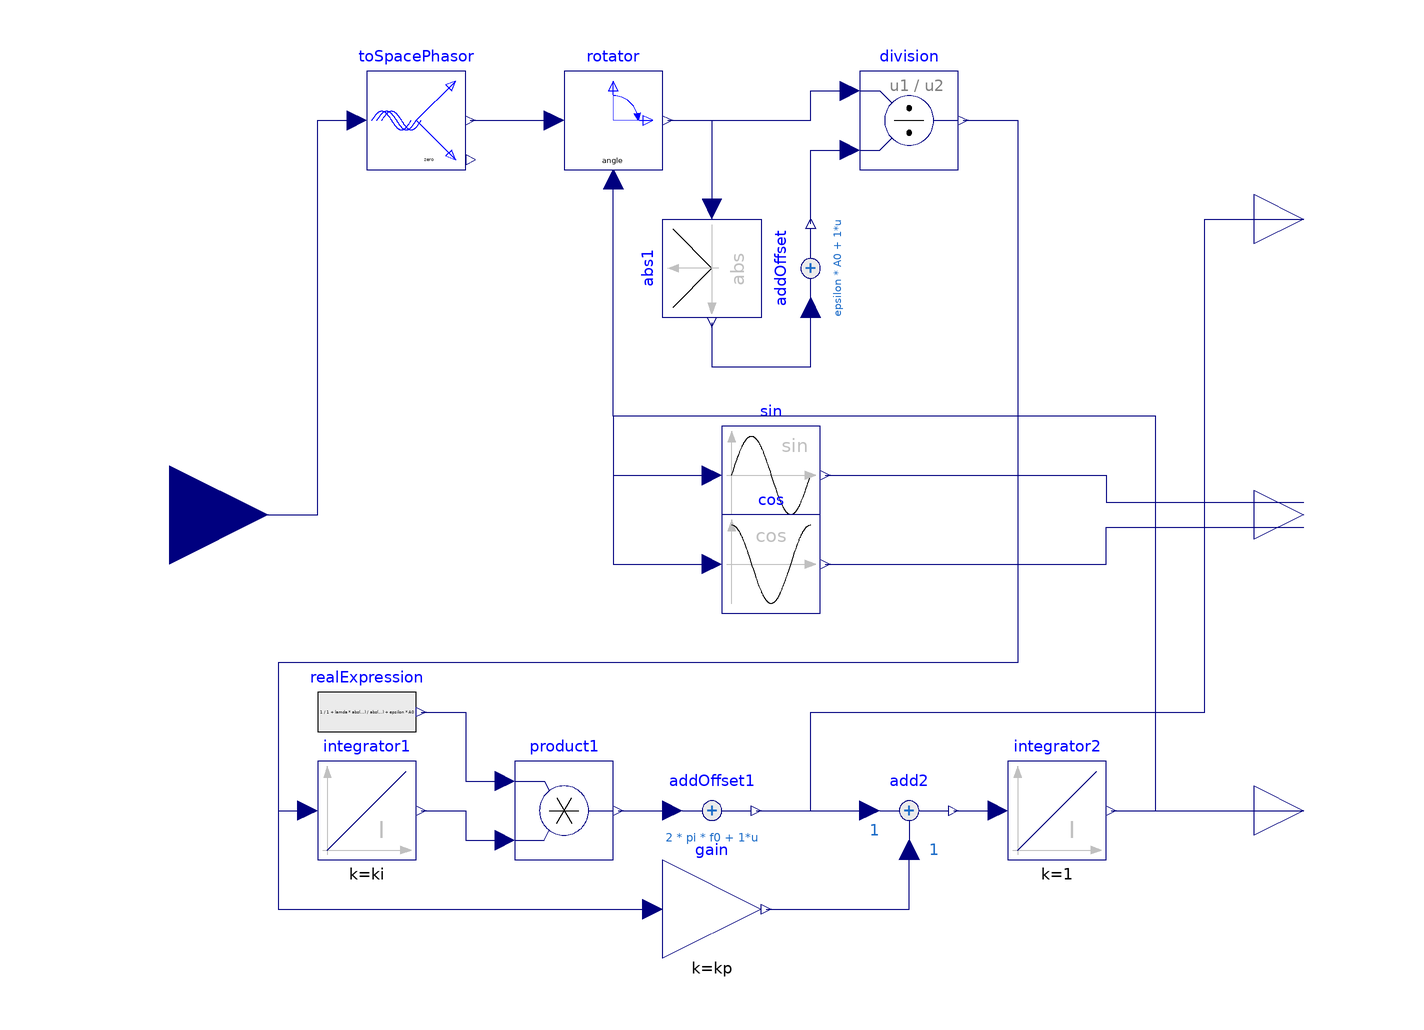

Above is the diagram view of the following Modelica model: its components placed by their Placement annotations and its connect equations drawn as lines.

block Basic3phasePLL "Basic version of three phase phase-locked loop"
  extends Modelica.Blocks.Interfaces.MIMO(final nin=m, final nout=2);
  final parameter Integer m=3 "Number of phases";
  parameter Real A0=1 "Rated amplitude of input";
  parameter SI.Frequency f0=50 "Rated frequency";
  parameter SI.AngularVelocity wn=0.25*2*pi*f0 "Natural angular velocity";
  parameter Real zeta(min=0.5, max=1)=0.5 "Damping ratio";
  parameter Real kp=2*zeta*wn "Proportional gain";
  parameter Real ki=wn^2 "Integral gain";
  parameter Real epsilon=0.001 "Avoid division by 0";
  parameter Real lamda(min=0, max=20)=0 "Factor for adaptive integrator";
  Real ud=rotator.y[1] "d-component of input signal";
  Real uq=rotator.y[2] "q-component of input signal";
  Real u0=toSpacePhasor.zero "0-component of input signal";
  Modelica.Blocks.Interfaces.RealOutput w(unit="rad/s")
    "Estimated angular velocity"
    annotation (Placement(transformation(extent={{100,50},{120,70}})));
  Modelica.Blocks.Interfaces.RealOutput phi(unit="rad", start=0)
    "Estimated angle"
    annotation (Placement(transformation(extent={{100,-70},{120,-50}})));
  Modelica.Electrical.Machines.SpacePhasors.Blocks.ToSpacePhasor toSpacePhasor(m=m)
    annotation (Placement(transformation(extent={{-80,70},{-60,90}})));
  Modelica.Electrical.Machines.SpacePhasors.Blocks.Rotator rotator
    annotation (Placement(transformation(extent={{-40,70},{-20,90}})));
  Modelica.Blocks.Math.Division division
    annotation (Placement(transformation(extent={{20,70},{40,90}})));
  Modelica.Blocks.Math.Abs abs1 annotation (Placement(transformation(
        extent={{-10,10},{10,-10}},
        rotation=270,
        origin={-10,50})));
  Auxilliary.AddOffset addOffset(offset=epsilon*A0) annotation (Placement(
        transformation(
        extent={{-10,-10},{10,10}},
        rotation=90,
        origin={10,50})));
  Modelica.Blocks.Continuous.Integrator integrator1(k=ki, initType=Modelica.Blocks.Types.Init.InitialOutput)
    annotation (Placement(transformation(extent={{-90,-70},{-70,-50}})));
  Auxilliary.AddOffset addOffset1(offset=2*pi*f0)
    annotation (Placement(transformation(extent={{-20,-70},{0,-50}})));
  Modelica.Blocks.Math.Gain gain(k=kp)
    annotation (Placement(transformation(extent={{-20,-90},{0,-70}})));
  Auxilliary.Add add2
    annotation (Placement(transformation(extent={{-10,-10},{10,10}},
        rotation=0,
        origin={30,-60})));
  Modelica.Blocks.Continuous.Integrator integrator2(k=1, initType=Modelica.Blocks.Types.Init.NoInit)
    annotation (Placement(transformation(extent={{50,-70},{70,-50}})));
  Modelica.Blocks.Math.Sin sin
    annotation (Placement(transformation(extent={{-8,-2},{12,18}})));
  Modelica.Blocks.Math.Cos cos
    annotation (Placement(transformation(extent={{-8,-20},{12,0}})));
  Modelica.Blocks.Math.Product product1
    annotation (Placement(transformation(extent={{-50,-70},{-30,-50}})));
  Modelica.Blocks.Sources.RealExpression realExpression(y=1/(1 + lamda*abs(uq)/
        (abs(ud) + epsilon*A0)))
    annotation (Placement(transformation(extent={{-90,-50},{-70,-30}})));
equation
  connect(toSpacePhasor.y, rotator.u)
    annotation (Line(points={{-59,80},{-42,80}}, color={0,0,127}));
  connect(u, toSpacePhasor.u) annotation (Line(points={{-120,0},{-90,0},{-90,80},
          {-82,80}}, color={0,0,127}));
  connect(abs1.y, addOffset.u) annotation (Line(points={{-10,39},{-10,30},{10,30},
          {10,42}}, color={0,0,127}));
  connect(addOffset.y, division.u2)
    annotation (Line(points={{10,59},{10,74},{18,74}}, color={0,0,127}));
  connect(division.y, integrator1.u) annotation (Line(points={{41,80},{52,80},{52,
          -30},{-98,-30},{-98,-60},{-92,-60}}, color={0,0,127}));
  connect(addOffset1.y, add2.u1)
    annotation (Line(points={{-1,-60},{22,-60}},  color={0,0,127}));
  connect(division.y, gain.u) annotation (Line(points={{41,80},{52,80},{52,-30},
          {-98,-30},{-98,-80},{-22,-80}}, color={0,0,127}));
  connect(gain.y, add2.u2)
    annotation (Line(points={{1,-80},{30,-80},{30,-68}},  color={0,0,127}));
  connect(add2.y, integrator2.u)
    annotation (Line(points={{39,-60},{48,-60}}, color={0,0,127}));
  connect(integrator2.y, phi)
    annotation (Line(points={{71,-60},{110,-60}}, color={0,0,127}));
  connect(integrator2.y, rotator.angle) annotation (Line(points={{71,-60},{80,-60},
          {80,20},{-30,20},{-30,68}}, color={0,0,127}));
  connect(addOffset1.y, w) annotation (Line(points={{-1,-60},{10,-60},{10,-40},{
          90,-40},{90,60},{110,60}},
                                  color={0,0,127}));
  connect(integrator2.y, sin.u) annotation (Line(points={{71,-60},{80,-60},{80,
          20},{-30,20},{-30,8},{-10,8}},                 color={0,0,127}));
  connect(integrator2.y, cos.u) annotation (Line(points={{71,-60},{80,-60},{80,
          20},{-30,20},{-30,-10},{-10,-10}},
                                         color={0,0,127}));
  connect(integrator1.y, product1.u2) annotation (Line(points={{-69,-60},{-60,-60},
          {-60,-66},{-52,-66}}, color={0,0,127}));
  connect(realExpression.y, product1.u1) annotation (Line(points={{-69,-40},{-60,
          -40},{-60,-54},{-52,-54}}, color={0,0,127}));
  connect(product1.y, addOffset1.u)
    annotation (Line(points={{-29,-60},{-18,-60}}, color={0,0,127}));
  connect(rotator.y[2], division.u1) annotation (Line(points={{-19,80},{10,80},
          {10,86},{18,86}}, color={0,0,127}));
  connect(rotator.y[1], abs1.u)
    annotation (Line(points={{-19,80},{-10,80},{-10,62}}, color={0,0,127}));
  connect(cos.y, y[1]) annotation (Line(points={{13,-10},{70,-10},{70,-2.5},{
          110,-2.5}}, color={0,0,127}));
  connect(sin.y, y[2]) annotation (Line(points={{13,8},{70,8},{70,2.5},{110,2.5}},
        color={0,0,127}));
end Basic3phasePLL;